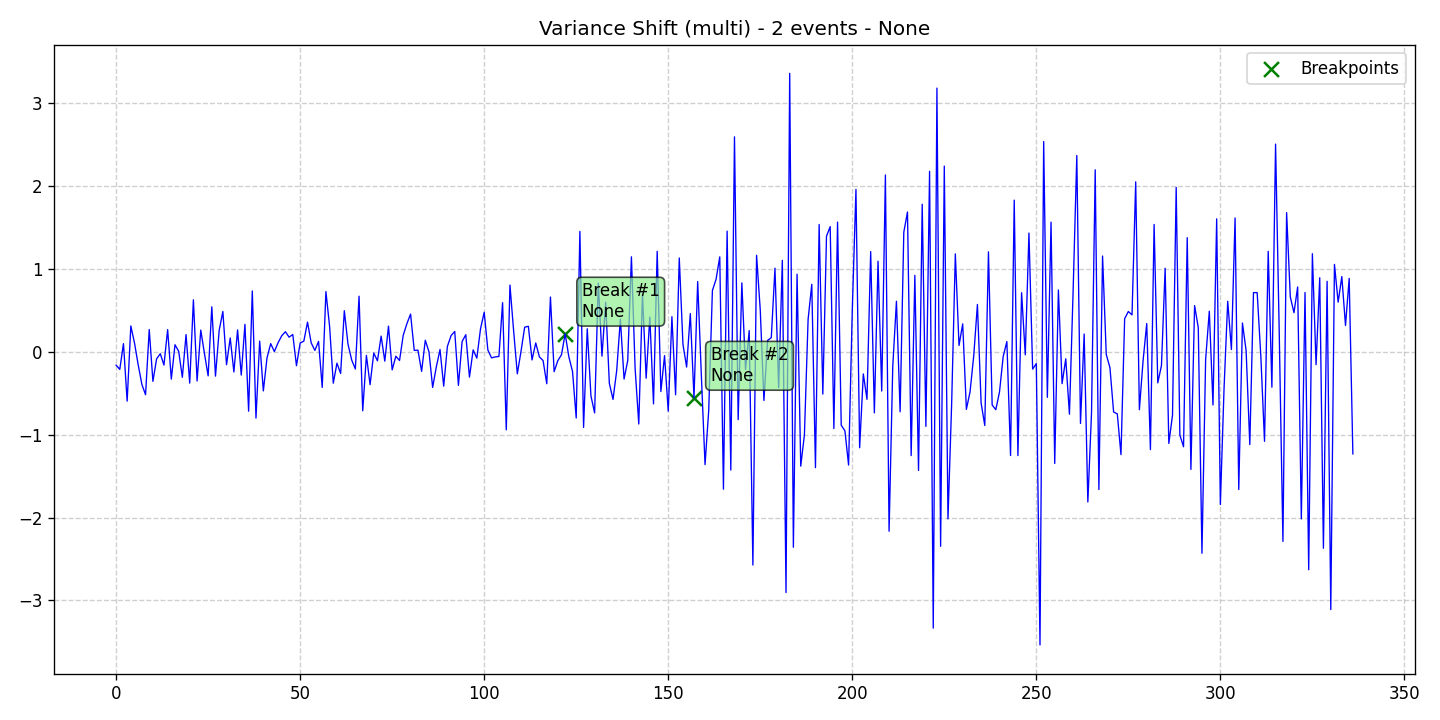

Source data for this figure (header and first rows):
data, stationary, det_lin_up, det_lin_down, det_quad, det_cubic, det_exp, det_damped, stoc_trend, volatility, single_seas, multiple_seas, point_anom_single, point_anom_multi, collect_anom, context_anom, mean_shift, var_shift, trend_shift, date, is_break, is_anomaly, is_multi, location_beginning
-0.1621, 0, 0, 0, 0, 0, 0, 0, 0, 0, 0, 0, 0, 0, 0, 0, 0, 1, 0, 2020-01-01, 0, 0, 1, 0
-0.2133, 0, 0, 0, 0, 0, 0, 0, 0, 0, 0, 0, 0, 0, 0, 0, 0, 1, 0, 2020-01-02, 0, 0, 1, 0
0.09711, 0, 0, 0, 0, 0, 0, 0, 0, 0, 0, 0, 0, 0, 0, 0, 0, 1, 0, 2020-01-03, 0, 0, 1, 0
-0.596, 0, 0, 0, 0, 0, 0, 0, 0, 0, 0, 0, 0, 0, 0, 0, 0, 1, 0, 2020-01-04, 0, 0, 1, 0
0.3107, 0, 0, 0, 0, 0, 0, 0, 0, 0, 0, 0, 0, 0, 0, 0, 0, 1, 0, 2020-01-05, 0, 0, 1, 0
0.1045, 0, 0, 0, 0, 0, 0, 0, 0, 0, 0, 0, 0, 0, 0, 0, 0, 1, 0, 2020-01-06, 0, 0, 1, 0
-0.1579, 0, 0, 0, 0, 0, 0, 0, 0, 0, 0, 0, 0, 0, 0, 0, 0, 1, 0, 2020-01-07, 0, 0, 1, 0
-0.3942, 0, 0, 0, 0, 0, 0, 0, 0, 0, 0, 0, 0, 0, 0, 0, 0, 1, 0, 2020-01-08, 0, 0, 1, 0
-0.5188, 0, 0, 0, 0, 0, 0, 0, 0, 0, 0, 0, 0, 0, 0, 0, 0, 1, 0, 2020-01-09, 0, 0, 1, 0
0.2674, 0, 0, 0, 0, 0, 0, 0, 0, 0, 0, 0, 0, 0, 0, 0, 0, 1, 0, 2020-01-10, 0, 0, 1, 0
-0.3579, 0, 0, 0, 0, 0, 0, 0, 0, 0, 0, 0, 0, 0, 0, 0, 0, 1, 0, 2020-01-11, 0, 0, 1, 0
-0.08607, 0, 0, 0, 0, 0, 0, 0, 0, 0, 0, 0, 0, 0, 0, 0, 0, 1, 0, 2020-01-12, 0, 0, 1, 0
-0.02425, 0, 0, 0, 0, 0, 0, 0, 0, 0, 0, 0, 0, 0, 0, 0, 0, 1, 0, 2020-01-13, 0, 0, 1, 0
-0.1612, 0, 0, 0, 0, 0, 0, 0, 0, 0, 0, 0, 0, 0, 0, 0, 0, 1, 0, 2020-01-14, 0, 0, 1, 0
0.2666, 0, 0, 0, 0, 0, 0, 0, 0, 0, 0, 0, 0, 0, 0, 0, 0, 1, 0, 2020-01-15, 0, 0, 1, 0
-0.3301, 0, 0, 0, 0, 0, 0, 0, 0, 0, 0, 0, 0, 0, 0, 0, 0, 1, 0, 2020-01-16, 0, 0, 1, 0
0.084, 0, 0, 0, 0, 0, 0, 0, 0, 0, 0, 0, 0, 0, 0, 0, 0, 1, 0, 2020-01-17, 0, 0, 1, 0
0.00476, 0, 0, 0, 0, 0, 0, 0, 0, 0, 0, 0, 0, 0, 0, 0, 0, 1, 0, 2020-01-18, 0, 0, 1, 0
-0.3094, 0, 0, 0, 0, 0, 0, 0, 0, 0, 0, 0, 0, 0, 0, 0, 0, 1, 0, 2020-01-19, 0, 0, 1, 0
0.2062, 0, 0, 0, 0, 0, 0, 0, 0, 0, 0, 0, 0, 0, 0, 0, 0, 1, 0, 2020-01-20, 0, 0, 1, 0
-0.3787, 0, 0, 0, 0, 0, 0, 0, 0, 0, 0, 0, 0, 0, 0, 0, 0, 1, 0, 2020-01-21, 0, 0, 1, 0
0.6256, 0, 0, 0, 0, 0, 0, 0, 0, 0, 0, 0, 0, 0, 0, 0, 0, 1, 0, 2020-01-22, 0, 0, 1, 0
-0.3531, 0, 0, 0, 0, 0, 0, 0, 0, 0, 0, 0, 0, 0, 0, 0, 0, 1, 0, 2020-01-23, 0, 0, 1, 0
0.2605, 0, 0, 0, 0, 0, 0, 0, 0, 0, 0, 0, 0, 0, 0, 0, 0, 1, 0, 2020-01-24, 0, 0, 1, 0
-0.02146, 0, 0, 0, 0, 0, 0, 0, 0, 0, 0, 0, 0, 0, 0, 0, 0, 1, 0, 2020-01-25, 0, 0, 1, 0
-0.291, 0, 0, 0, 0, 0, 0, 0, 0, 0, 0, 0, 0, 0, 0, 0, 0, 1, 0, 2020-01-26, 0, 0, 1, 0
0.5411, 0, 0, 0, 0, 0, 0, 0, 0, 0, 0, 0, 0, 0, 0, 0, 0, 1, 0, 2020-01-27, 0, 0, 1, 0
-0.2948, 0, 0, 0, 0, 0, 0, 0, 0, 0, 0, 0, 0, 0, 0, 0, 0, 1, 0, 2020-01-28, 0, 0, 1, 0
0.2571, 0, 0, 0, 0, 0, 0, 0, 0, 0, 0, 0, 0, 0, 0, 0, 0, 1, 0, 2020-01-29, 0, 0, 1, 0
0.4852, 0, 0, 0, 0, 0, 0, 0, 0, 0, 0, 0, 0, 0, 0, 0, 0, 1, 0, 2020-01-30, 0, 0, 1, 0
-0.157, 0, 0, 0, 0, 0, 0, 0, 0, 0, 0, 0, 0, 0, 0, 0, 0, 1, 0, 2020-01-31, 0, 0, 1, 0
0.1651, 0, 0, 0, 0, 0, 0, 0, 0, 0, 0, 0, 0, 0, 0, 0, 0, 1, 0, 2020-02-01, 0, 0, 1, 0
-0.2444, 0, 0, 0, 0, 0, 0, 0, 0, 0, 0, 0, 0, 0, 0, 0, 0, 1, 0, 2020-02-02, 0, 0, 1, 0
0.263, 0, 0, 0, 0, 0, 0, 0, 0, 0, 0, 0, 0, 0, 0, 0, 0, 1, 0, 2020-02-03, 0, 0, 1, 0
-0.2818, 0, 0, 0, 0, 0, 0, 0, 0, 0, 0, 0, 0, 0, 0, 0, 0, 1, 0, 2020-02-04, 0, 0, 1, 0
0.3296, 0, 0, 0, 0, 0, 0, 0, 0, 0, 0, 0, 0, 0, 0, 0, 0, 1, 0, 2020-02-05, 0, 0, 1, 0
-0.7172, 0, 0, 0, 0, 0, 0, 0, 0, 0, 0, 0, 0, 0, 0, 0, 0, 1, 0, 2020-02-06, 0, 0, 1, 0
0.7323, 0, 0, 0, 0, 0, 0, 0, 0, 0, 0, 0, 0, 0, 0, 0, 0, 1, 0, 2020-02-07, 0, 0, 1, 0
-0.8006, 0, 0, 0, 0, 0, 0, 0, 0, 0, 0, 0, 0, 0, 0, 0, 0, 1, 0, 2020-02-08, 0, 0, 1, 0
0.1276, 0, 0, 0, 0, 0, 0, 0, 0, 0, 0, 0, 0, 0, 0, 0, 0, 1, 0, 2020-02-09, 0, 0, 1, 0
-0.4727, 0, 0, 0, 0, 0, 0, 0, 0, 0, 0, 0, 0, 0, 0, 0, 0, 1, 0, 2020-02-10, 0, 0, 1, 0
-0.07389, 0, 0, 0, 0, 0, 0, 0, 0, 0, 0, 0, 0, 0, 0, 0, 0, 1, 0, 2020-02-11, 0, 0, 1, 0
0.09716, 0, 0, 0, 0, 0, 0, 0, 0, 0, 0, 0, 0, 0, 0, 0, 0, 1, 0, 2020-02-12, 0, 0, 1, 0
0.001898, 0, 0, 0, 0, 0, 0, 0, 0, 0, 0, 0, 0, 0, 0, 0, 0, 1, 0, 2020-02-13, 0, 0, 1, 0
0.1073, 0, 0, 0, 0, 0, 0, 0, 0, 0, 0, 0, 0, 0, 0, 0, 0, 1, 0, 2020-02-14, 0, 0, 1, 0
0.1924, 0, 0, 0, 0, 0, 0, 0, 0, 0, 0, 0, 0, 0, 0, 0, 0, 1, 0, 2020-02-15, 0, 0, 1, 0
0.2409, 0, 0, 0, 0, 0, 0, 0, 0, 0, 0, 0, 0, 0, 0, 0, 0, 1, 0, 2020-02-16, 0, 0, 1, 0
0.175, 0, 0, 0, 0, 0, 0, 0, 0, 0, 0, 0, 0, 0, 0, 0, 0, 1, 0, 2020-02-17, 0, 0, 1, 0
0.2074, 0, 0, 0, 0, 0, 0, 0, 0, 0, 0, 0, 0, 0, 0, 0, 0, 1, 0, 2020-02-18, 0, 0, 1, 0
-0.1689, 0, 0, 0, 0, 0, 0, 0, 0, 0, 0, 0, 0, 0, 0, 0, 0, 1, 0, 2020-02-19, 0, 0, 1, 0
0.1045, 0, 0, 0, 0, 0, 0, 0, 0, 0, 0, 0, 0, 0, 0, 0, 0, 1, 0, 2020-02-20, 0, 0, 1, 0
0.1267, 0, 0, 0, 0, 0, 0, 0, 0, 0, 0, 0, 0, 0, 0, 0, 0, 1, 0, 2020-02-21, 0, 0, 1, 0
0.3568, 0, 0, 0, 0, 0, 0, 0, 0, 0, 0, 0, 0, 0, 0, 0, 0, 1, 0, 2020-02-22, 0, 0, 1, 0
0.1068, 0, 0, 0, 0, 0, 0, 0, 0, 0, 0, 0, 0, 0, 0, 0, 0, 1, 0, 2020-02-23, 0, 0, 1, 0
0.01528, 0, 0, 0, 0, 0, 0, 0, 0, 0, 0, 0, 0, 0, 0, 0, 0, 1, 0, 2020-02-24, 0, 0, 1, 0
0.1247, 0, 0, 0, 0, 0, 0, 0, 0, 0, 0, 0, 0, 0, 0, 0, 0, 1, 0, 2020-02-25, 0, 0, 1, 0
-0.4305, 0, 0, 0, 0, 0, 0, 0, 0, 0, 0, 0, 0, 0, 0, 0, 0, 1, 0, 2020-02-26, 0, 0, 1, 0
0.7244, 0, 0, 0, 0, 0, 0, 0, 0, 0, 0, 0, 0, 0, 0, 0, 0, 1, 0, 2020-02-27, 0, 0, 1, 0
0.3057, 0, 0, 0, 0, 0, 0, 0, 0, 0, 0, 0, 0, 0, 0, 0, 0, 1, 0, 2020-02-28, 0, 0, 1, 0
-0.3794, 0, 0, 0, 0, 0, 0, 0, 0, 0, 0, 0, 0, 0, 0, 0, 0, 1, 0, 2020-02-29, 0, 0, 1, 0
... 277 more rows
